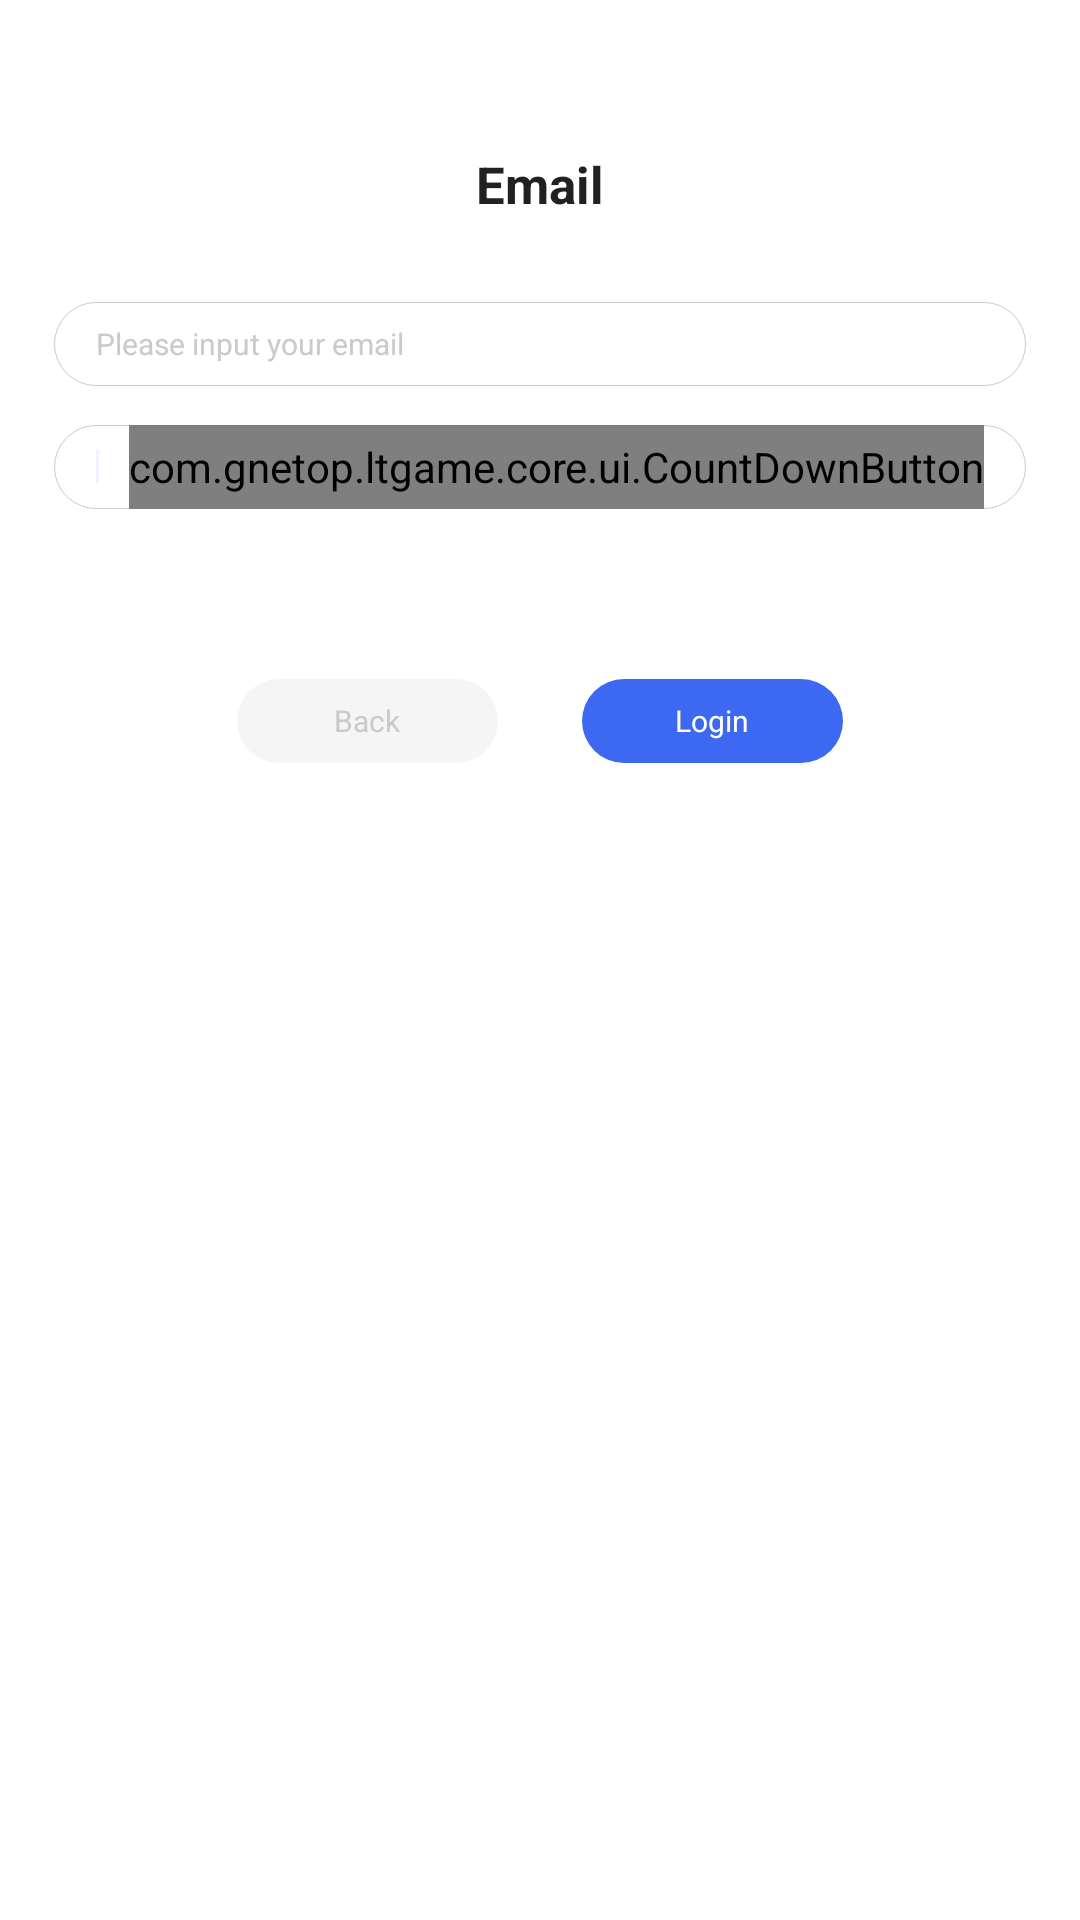

The Android layout XML behind this screen, and the referenced resources:
<!-- AndroidManifest.xml: fallback theme Theme.MaterialComponents.DayNight.NoActionBar -->
<!-- res/layout/fragment_login_email.xml -->
<?xml version="1.0" encoding="utf-8"?>
<RelativeLayout xmlns:android="http://schemas.android.com/apk/res/android"
    android:layout_width="@dimen/dp_284"
    android:layout_height="@dimen/dp_370"
    android:layout_gravity="center"
    android:background="@drawable/bg_fragment">

    <TextView
        android:id="@+id/txt_guest_title"
        android:layout_width="match_parent"
        android:layout_height="wrap_content"
        android:layout_centerHorizontal="true"
        android:layout_marginTop="@dimen/dp_50"
        android:gravity="center"
        android:text="@string/text_login_email"
        android:textColor="@color/colorBlack"
        android:textSize="@dimen/sp_17"
        android:textStyle="bold" />

    <LinearLayout
        android:id="@+id/edit_layout"
        android:layout_width="match_parent"
        android:layout_height="wrap_content"
        android:layout_below="@+id/txt_guest_title"
        android:layout_marginLeft="@dimen/dp_18"
        android:layout_marginTop="@dimen/dp_28"
        android:layout_marginRight="@dimen/dp_18"
        android:orientation="vertical">

        <EditText
            android:id="@+id/edt_email"
            android:layout_width="match_parent"
            android:layout_height="@dimen/dp_28"
            android:background="@drawable/bg_edit"
            android:gravity="center_vertical"
            android:hint="@string/text_hint_email"
            android:maxLength="20"
            android:maxLines="1"
            android:paddingLeft="@dimen/dp_14"
            android:singleLine="true"
            android:textColorHint="@color/text_color_black_placeholder"
            android:textSize="@dimen/sp_10" />

        <RelativeLayout
            android:layout_width="match_parent"
            android:layout_height="@dimen/dp_28"
            android:layout_marginTop="@dimen/dp_13"
            android:background="@drawable/bg_edit"
            android:paddingLeft="@dimen/dp_14"
            android:paddingRight="@dimen/dp_14">

            <EditText
                android:id="@+id/edt_ver_code"
                android:layout_width="match_parent"
                android:layout_height="match_parent"
                android:layout_alignParentLeft="true"
                android:layout_toLeftOf="@+id/txt_line"
                android:background="@null"
                android:gravity="center_vertical"
                android:hint="@string/text_hint_verification_code"
                android:maxLength="8"
                android:maxLines="1"
                android:singleLine="true"
                android:textColorHint="@color/text_color_black_placeholder"
                android:textSize="@dimen/sp_10" />

            <TextView
                android:id="@+id/txt_line"
                android:layout_width="@dimen/dp_1"
                android:layout_height="@dimen/dp_11"
                android:layout_centerVertical="true"
                android:layout_marginLeft="@dimen/dp_10"
                android:layout_marginRight="@dimen/dp_10"
                android:layout_toLeftOf="@+id/btn_count_down"
                android:background="@color/colorLine" />

            <com.gnetop.ltgame.core.ui.CountDownButton
                android:id="@+id/btn_count_down"
                android:layout_width="wrap_content"
                android:layout_height="@dimen/dp_28"
                android:layout_alignParentRight="true"
                android:layout_centerVertical="true"
                android:text="@string/text_send"
                android:textAllCaps="false"
                android:textSize="@dimen/sp_10"
                android:textColor="@color/colorBlue" />
        </RelativeLayout>

        <TextView
            android:id="@+id/txt_error"
            android:layout_width="wrap_content"
            android:layout_height="wrap_content"
            android:layout_marginTop="@dimen/dp_5"
            android:paddingLeft="@dimen/dp_14"
            android:visibility="invisible"
            android:text="@string/txt_default"
            android:textColor="@color/text_color_red"
            android:textSize="@dimen/sp_10" />
    </LinearLayout>

    <RelativeLayout
        android:id="@+id/ryt_guest_bottom"
        android:layout_width="match_parent"
        android:layout_height="wrap_content"
        android:layout_below="@+id/edit_layout"
        android:layout_marginTop="@dimen/dp_38"
        android:layout_marginBottom="@dimen/dp_55"
        android:gravity="center">

        <TextView
            android:id="@+id/txt_guest_cancel"
            android:layout_width="@dimen/dp_87"
            android:layout_height="@dimen/dp_28"
            android:layout_centerVertical="true"
            android:background="@drawable/btn_light_gray_corner"
            android:gravity="center"
            android:text="@string/text_back"
            android:textAllCaps="false"
            android:textColor="@color/text_color_black_placeholder"
            android:textSize="@dimen/sp_10" />

        <TextView
            android:id="@+id/txt_guest_continue"
            android:layout_width="@dimen/dp_87"
            android:layout_height="@dimen/dp_28"
            android:layout_centerVertical="true"
            android:layout_marginLeft="@dimen/dp_28"
            android:layout_toRightOf="@+id/txt_guest_cancel"
            android:background="@drawable/btn_light_blue_corner"
            android:gravity="center"
            android:text="@string/text_login"
            android:textAllCaps="false"
            android:textColor="@color/colorWhite"
            android:textSize="@dimen/sp_10" />
    </RelativeLayout>

</RelativeLayout>
<!-- resources referenced by this layout -->
<resources>
  <color name="colorBlack">#212121</color>
  <color name="colorBlue">#FF636CEE</color>
  <color name="colorLine">#EEF2FF</color>
  <color name="colorWhite">#FFFFFFFF</color>
  <color name="text_color_black_placeholder">#CCC8CC</color>
  <color name="text_color_red">#FF4661</color>
  <dimen name="dp_1">1dp</dimen>
  <dimen name="dp_10">10dp</dimen>
  <dimen name="dp_11">11dp</dimen>
  <dimen name="dp_13">13dp</dimen>
  <dimen name="dp_14">14dp</dimen>
  <dimen name="dp_18">18dp</dimen>
  <dimen name="dp_28">28dp</dimen>
  <dimen name="dp_284">284dp</dimen>
  <dimen name="dp_370">370dp</dimen>
  <dimen name="dp_38">38dp</dimen>
  <dimen name="dp_5">5dp</dimen>
  <dimen name="dp_50">50dp</dimen>
  <dimen name="dp_55">55dp</dimen>
  <dimen name="dp_87">87dp</dimen>
  <dimen name="sp_10">10sp</dimen>
  <dimen name="sp_17">17sp</dimen>
  <!-- drawable bg_edit (drawable) -->
  <?xml version="1.0" encoding="utf-8"?>
  <shape xmlns:android="http://schemas.android.com/apk/res/android"
      android:shape="rectangle">
  
      <corners android:radius="@dimen/dp_14" />
  
      <solid android:color="@color/transparent" />
  
      <stroke
          android:width="1px"
          android:color="@color/text_color_black_placeholder" />
  </shape>
  <!-- drawable bg_fragment (drawable) -->
  <?xml version="1.0" encoding="utf-8"?>
  <shape xmlns:android="http://schemas.android.com/apk/res/android"
      android:shape="rectangle">
  
      <corners android:radius="@dimen/dp_6" />
  
      
      <gradient
          android:endColor="@color/colorWhite"
          android:startColor="@color/colorWhite" />
  </shape>
  <!-- drawable btn_light_blue_corner (drawable) -->
  <?xml version="1.0" encoding="utf-8"?>
  <shape xmlns:android="http://schemas.android.com/apk/res/android"
      android:shape="rectangle">
  
  
  
  <corners android:radius="@dimen/dp_22"/>
  
      
      <gradient
          android:endColor="@color/colorLightBlue"
          android:startColor="@color/colorLightBlue" />
  </shape>
  <!-- drawable btn_light_gray_corner (drawable) -->
  <?xml version="1.0" encoding="utf-8"?>
  <shape xmlns:android="http://schemas.android.com/apk/res/android"
      android:shape="rectangle">
  
  
  
  <corners android:radius="@dimen/dp_22"/>
  
      
      <gradient
          android:endColor="@color/colorLightGray"
          android:startColor="@color/colorLightGray" />
  </shape>
  <string name="text_back">Back</string>
  <string name="text_hint_email">Please input your email</string>
  <string name="text_hint_verification_code">Please input verification code</string>
  <string name="text_login">Login</string>
  <string name="text_login_email">Email</string>
  <string name="text_send">Send</string>
  <string name="txt_default">default</string>
  <color name="transparent">#00000000</color>
  <dimen name="dp_6">6dp</dimen>
  <dimen name="dp_22">22dp</dimen>
  <color name="colorLightBlue">#3C68F2</color>
  <color name="colorLightGray">#F5F5F5</color>
</resources>
